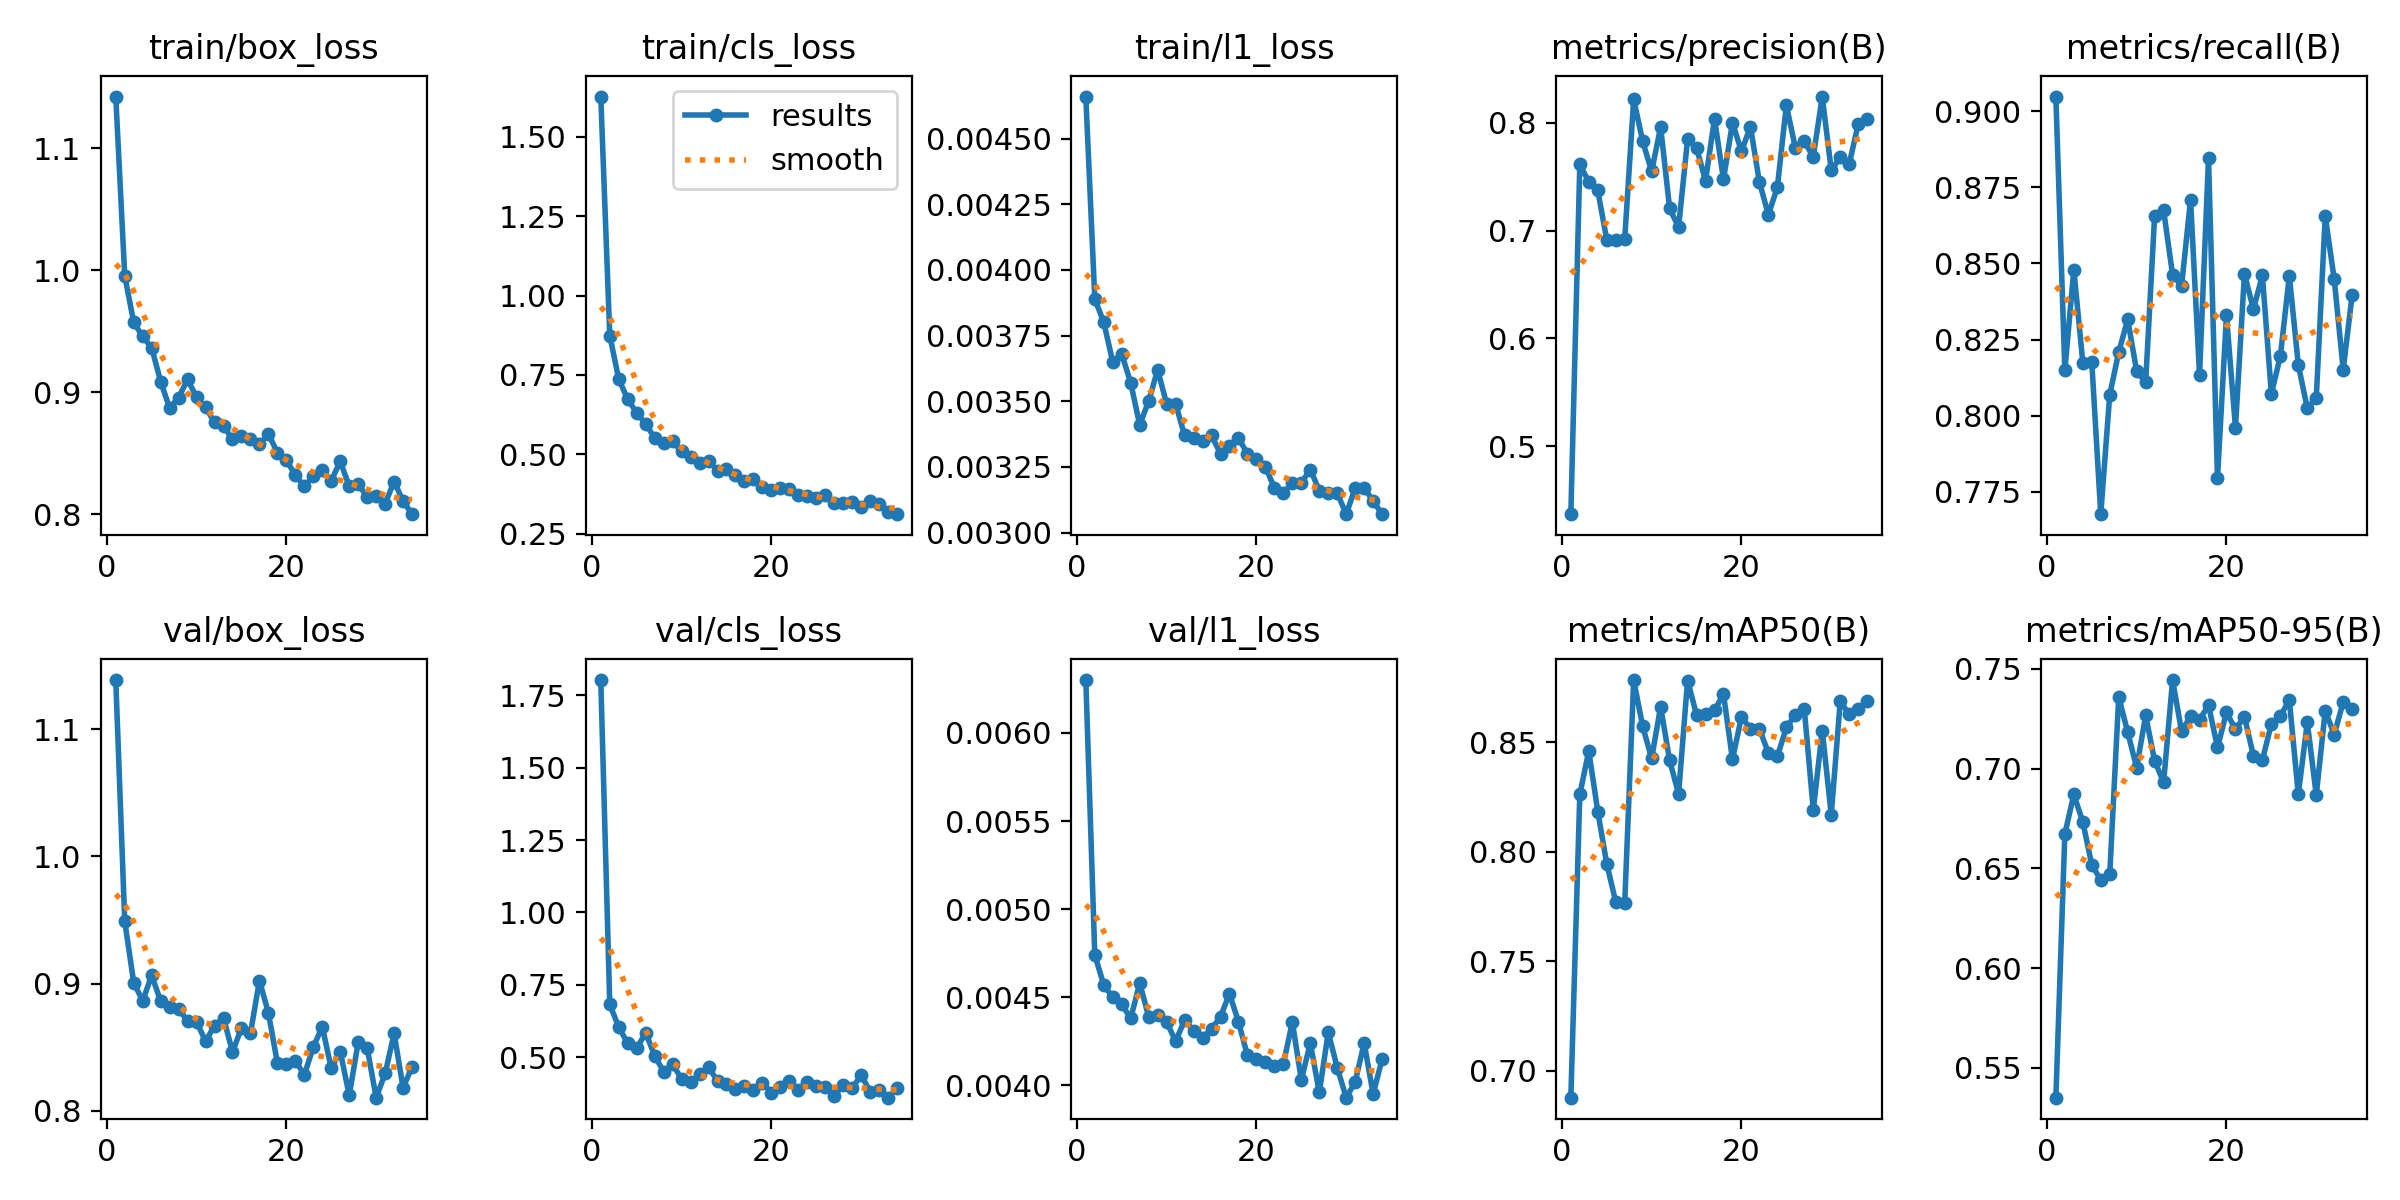

Data behind this chart, as committed beside it:
epoch, time, train/box_loss, train/cls_loss, train/l1_loss, metrics/precision(B), metrics/recall(B), metrics/mAP50(B), metrics/mAP50-95(B), val/box_loss, val/cls_loss, val/l1_loss, lr/pg0, lr/pg1, lr/pg2
1, 62.56, 1.143, 1.627, 0.00466, 0.437, 0.9049, 0.6877, 0.535, 1.139, 1.803, 0.0063, 0.00033, 0.00033, 0.06733
2, 87.61, 0.9956, 0.8742, 0.00389, 0.7615, 0.8148, 0.8262, 0.6672, 0.9489, 0.6821, 0.00474, 0.0006568, 0.0006568, 0.03432
3, 111.4, 0.9573, 0.7368, 0.0038, 0.7453, 0.8479, 0.846, 0.6871, 0.9008, 0.6039, 0.00457, 0.000977, 0.000977, 0.001307
4, 134.7, 0.9459, 0.6735, 0.00365, 0.7373, 0.8174, 0.8183, 0.6733, 0.8865, 0.5474, 0.0045, 0.0009703, 0.0009703, 0.0009703
5, 158.2, 0.9365, 0.6308, 0.00368, 0.6916, 0.8177, 0.7945, 0.6518, 0.9065, 0.5304, 0.00446, 0.0009604, 0.0009604, 0.0009604
6, 182.2, 0.9089, 0.5955, 0.00357, 0.6912, 0.7676, 0.7771, 0.6441, 0.8863, 0.5848, 0.00438, 0.0009505, 0.0009505, 0.0009505
7, 206.3, 0.8871, 0.5516, 0.00341, 0.6924, 0.8068, 0.7766, 0.647, 0.8819, 0.505, 0.00458, 0.0009406, 0.0009406, 0.0009406
8, 229.6, 0.8956, 0.5369, 0.0035, 0.822, 0.8208, 0.8784, 0.7359, 0.8803, 0.4499, 0.00439, 0.0009307, 0.0009307, 0.0009307
9, 253, 0.9108, 0.5406, 0.00362, 0.783, 0.8316, 0.8572, 0.7183, 0.8705, 0.4763, 0.0044, 0.0009208, 0.0009208, 0.0009208
10, 276.6, 0.8958, 0.5094, 0.00349, 0.755, 0.8146, 0.8426, 0.7004, 0.8699, 0.4244, 0.00436, 0.0009109, 0.0009109, 0.0009109
11, 300.3, 0.8876, 0.4908, 0.00349, 0.7962, 0.811, 0.8662, 0.7267, 0.8547, 0.4127, 0.00425, 0.000901, 0.000901, 0.000901
12, 324.5, 0.8754, 0.4736, 0.00337, 0.7206, 0.8657, 0.8417, 0.7039, 0.867, 0.4407, 0.00437, 0.0008911, 0.0008911, 0.0008911
13, 347.7, 0.8725, 0.4789, 0.00336, 0.7032, 0.8674, 0.8264, 0.6931, 0.8731, 0.4656, 0.00431, 0.0008812, 0.0008812, 0.0008812
14, 371.2, 0.8614, 0.449, 0.00335, 0.7848, 0.8463, 0.8781, 0.7444, 0.8462, 0.4174, 0.00427, 0.0008713, 0.0008713, 0.0008713
15, 394.7, 0.8642, 0.4525, 0.00337, 0.7767, 0.8426, 0.8625, 0.7187, 0.8652, 0.4071, 0.00432, 0.0008614, 0.0008614, 0.0008614
16, 418.2, 0.8616, 0.4336, 0.0033, 0.7465, 0.8709, 0.8628, 0.7263, 0.8609, 0.3918, 0.00439, 0.0008515, 0.0008515, 0.0008515
17, 442.3, 0.8573, 0.4163, 0.00333, 0.8038, 0.8135, 0.8645, 0.7245, 0.9025, 0.3992, 0.00452, 0.0008416, 0.0008416, 0.0008416
18, 466.1, 0.8661, 0.421, 0.00336, 0.7476, 0.8847, 0.872, 0.7318, 0.877, 0.3872, 0.00436, 0.0008317, 0.0008317, 0.0008317
19, 489.8, 0.8504, 0.3975, 0.0033, 0.8003, 0.7794, 0.8421, 0.7107, 0.8376, 0.412, 0.00417, 0.0008218, 0.0008218, 0.0008218
20, 513.9, 0.8443, 0.3887, 0.00328, 0.7736, 0.833, 0.8615, 0.7282, 0.8372, 0.3769, 0.00415, 0.0008119, 0.0008119, 0.0008119
21, 537.5, 0.8321, 0.3944, 0.00325, 0.7966, 0.796, 0.8562, 0.7198, 0.8394, 0.3977, 0.00413, 0.000802, 0.000802, 0.000802
22, 561.8, 0.8228, 0.392, 0.00317, 0.7451, 0.8465, 0.8561, 0.726, 0.8283, 0.4185, 0.00411, 0.0007921, 0.0007921, 0.0007921
23, 585.7, 0.8313, 0.373, 0.00315, 0.7148, 0.835, 0.8451, 0.7065, 0.8502, 0.385, 0.00412, 0.0007822, 0.0007822, 0.0007822
24, 610.3, 0.8365, 0.3701, 0.00319, 0.7403, 0.8461, 0.8435, 0.7043, 0.8661, 0.4137, 0.00436, 0.0007723, 0.0007723, 0.0007723
25, 635.4, 0.8276, 0.3635, 0.00319, 0.8164, 0.8071, 0.8567, 0.7224, 0.8334, 0.4001, 0.00403, 0.0007624, 0.0007624, 0.0007624
26, 659.2, 0.8434, 0.3719, 0.00324, 0.7771, 0.8196, 0.8625, 0.7264, 0.8466, 0.3953, 0.00424, 0.0007525, 0.0007525, 0.0007525
27, 682.5, 0.8231, 0.3472, 0.00316, 0.7828, 0.8459, 0.865, 0.7343, 0.8122, 0.3659, 0.00396, 0.0007426, 0.0007426, 0.0007426
28, 706, 0.825, 0.3451, 0.00315, 0.7685, 0.8166, 0.819, 0.687, 0.854, 0.4053, 0.0043, 0.0007327, 0.0007327, 0.0007327
29, 729.6, 0.8141, 0.3491, 0.00315, 0.8245, 0.8024, 0.8553, 0.7233, 0.8493, 0.3936, 0.0041, 0.0007228, 0.0007228, 0.0007228
30, 753.2, 0.8149, 0.3326, 0.00307, 0.756, 0.8058, 0.8168, 0.6867, 0.8104, 0.4377, 0.00393, 0.0007129, 0.0007129, 0.0007129
31, 777.1, 0.8086, 0.3538, 0.00317, 0.7681, 0.8656, 0.8686, 0.7291, 0.8294, 0.381, 0.00402, 0.000703, 0.000703, 0.000703
32, 800.7, 0.8269, 0.3421, 0.00317, 0.7619, 0.8448, 0.8628, 0.7171, 0.8609, 0.3876, 0.00424, 0.0006931, 0.0006931, 0.0006931
33, 824.4, 0.8107, 0.319, 0.00312, 0.7987, 0.8151, 0.8652, 0.7334, 0.8182, 0.3601, 0.00395, 0.0006832, 0.0006832, 0.0006832
34, 848.3, 0.8001, 0.3114, 0.00307, 0.8041, 0.8398, 0.8687, 0.7297, 0.8347, 0.3937, 0.00415, 0.0006733, 0.0006733, 0.0006733
